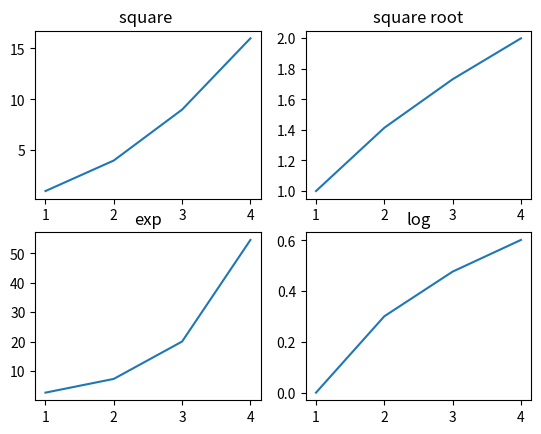

This figure's Python source:
import matplotlib.pyplot as plt
fig,a=plt.subplots(2,2)
import numpy as np 
x= np.arange(1,5)
a[0][0].plot(x,x*x)
a[0][0].set_title('square ')
a[0][1].plot(x,np.sqrt(x))
a[0][1].set_title('square root')
a[1][0].plot(x,np.exp(x))
a[1][0].set_title('exp')
a[1][1].plot(x,np.log10(x))
a[1][1].set_title('log')
plt.show()